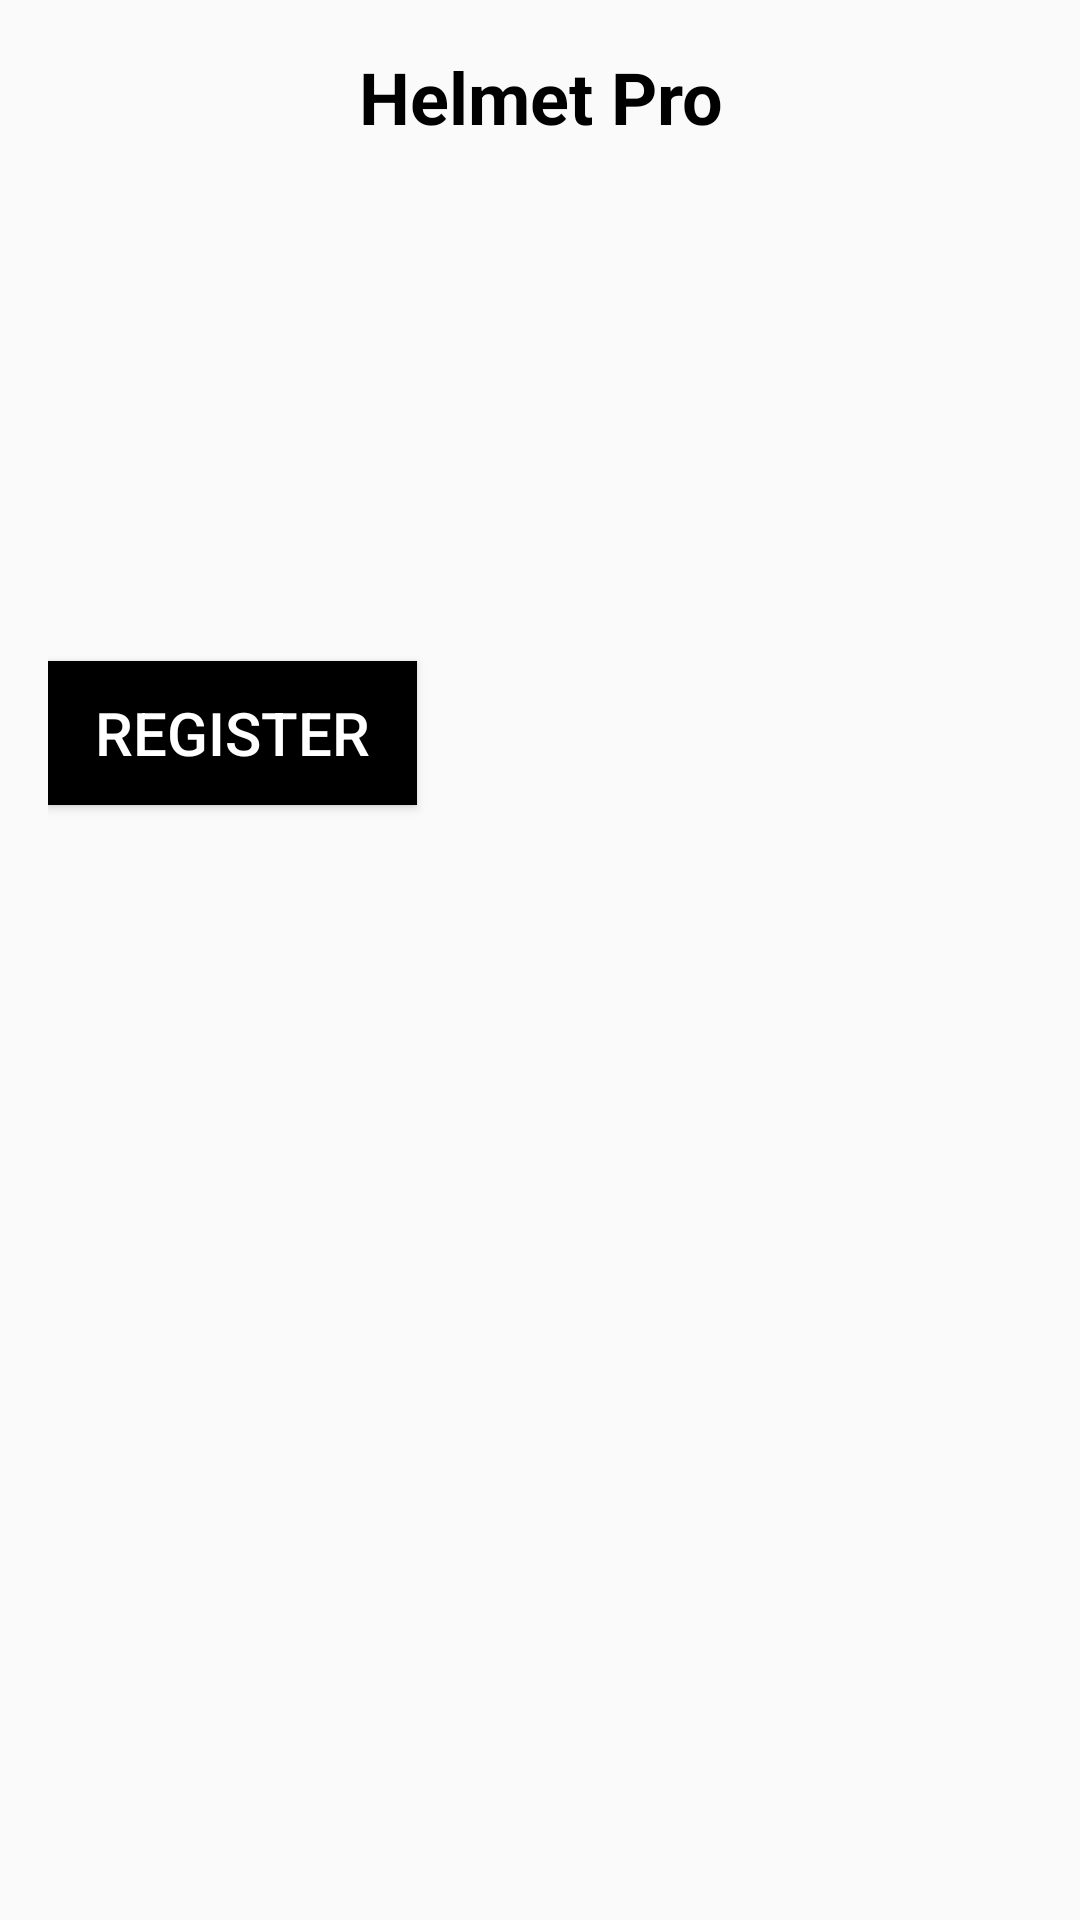

Layout XML and referenced resources for this Android screen:
<!-- AndroidManifest.xml: application theme Theme.Projectfactory -->
<!-- res/layout/eventoinfo.xml -->
<?xml version="1.0" encoding="utf-8"?>
<RelativeLayout xmlns:android="http://schemas.android.com/apk/res/android"
    xmlns:tools="http://schemas.android.com/tools"
    android:layout_width="match_parent"
    android:layout_height="match_parent"
    android:padding="16dp"
    tools:context=".eventoinfo">

    <TextView
        android:id="@+id/textViewAppName"
        android:layout_width="match_parent"
        android:layout_height="wrap_content"
        android:layout_marginBottom="16dp"
        android:gravity="center"
        android:text="Helmet Pro"
        android:textColor="#000000"
        android:textSize="24sp"
        android:textStyle="bold" />

    <TextView
        android:id="@+id/textViewEventInfo"
        android:layout_width="match_parent"
        android:layout_height="wrap_content"
        android:textSize="20sp"
        android:layout_below="@id/textViewAppName"
        android:layout_marginBottom="16dp" />

    <TextView
        android:id="@+id/textViewLocation"
        android:layout_width="match_parent"
        android:layout_height="wrap_content"
        android:textSize="18sp"
        android:layout_below="@id/textViewEventInfo"
        android:layout_marginBottom="8dp" />

    <TextView
        android:id="@+id/textViewDate"
        android:layout_width="match_parent"
        android:layout_height="wrap_content"
        android:textSize="18sp"
        android:layout_below="@id/textViewLocation"
        android:layout_marginBottom="8dp" />

    <TextView
        android:id="@+id/textViewTime"
        android:layout_width="match_parent"
        android:layout_height="wrap_content"
        android:textSize="18sp"
        android:layout_below="@id/textViewDate"
        android:layout_marginBottom="8dp" />

    <Button
        android:id="@+id/buttonRegister"
        android:layout_width="123dp"
        android:layout_height="wrap_content"
        android:layout_below="@id/textViewTime"
        android:layout_marginTop="16dp"
        android:background="#000000"
        android:text="Register"
        android:textColor="#FFFFFF"
        android:textSize="20sp" />

</RelativeLayout>
<!-- resources referenced by this layout -->
<resources>
  <style name="Theme.Projectfactory" parent="Theme.AppCompat.Light.NoActionBar">
          
          <item name="colorPrimary">@color/purple_500</item>
          <item name="colorPrimaryVariant">@color/purple_700</item>
          <item name="colorOnPrimary">@color/white</item>
          
          <item name="colorSecondary">@color/teal_200</item>
          <item name="colorSecondaryVariant">@color/teal_700</item>
          <item name="colorOnSecondary">@color/black</item>
          
          <item name="android:statusBarColor" tools:targetApi="l">?attr/colorPrimaryVariant</item>
          
      </style>
  <!-- not gathered from this repository: default colours our renderer supplied (Android Studio template values) -->
  <color name="purple_500">#FF6200EE</color>
  <color name="purple_700">#FF3700B3</color>
  <color name="teal_200">#FF03DAC5</color>
  <color name="teal_700">#FF018786</color>
  <color name="black">#FF000000</color>
  <color name="white">#FFFFFFFF</color>
</resources>
